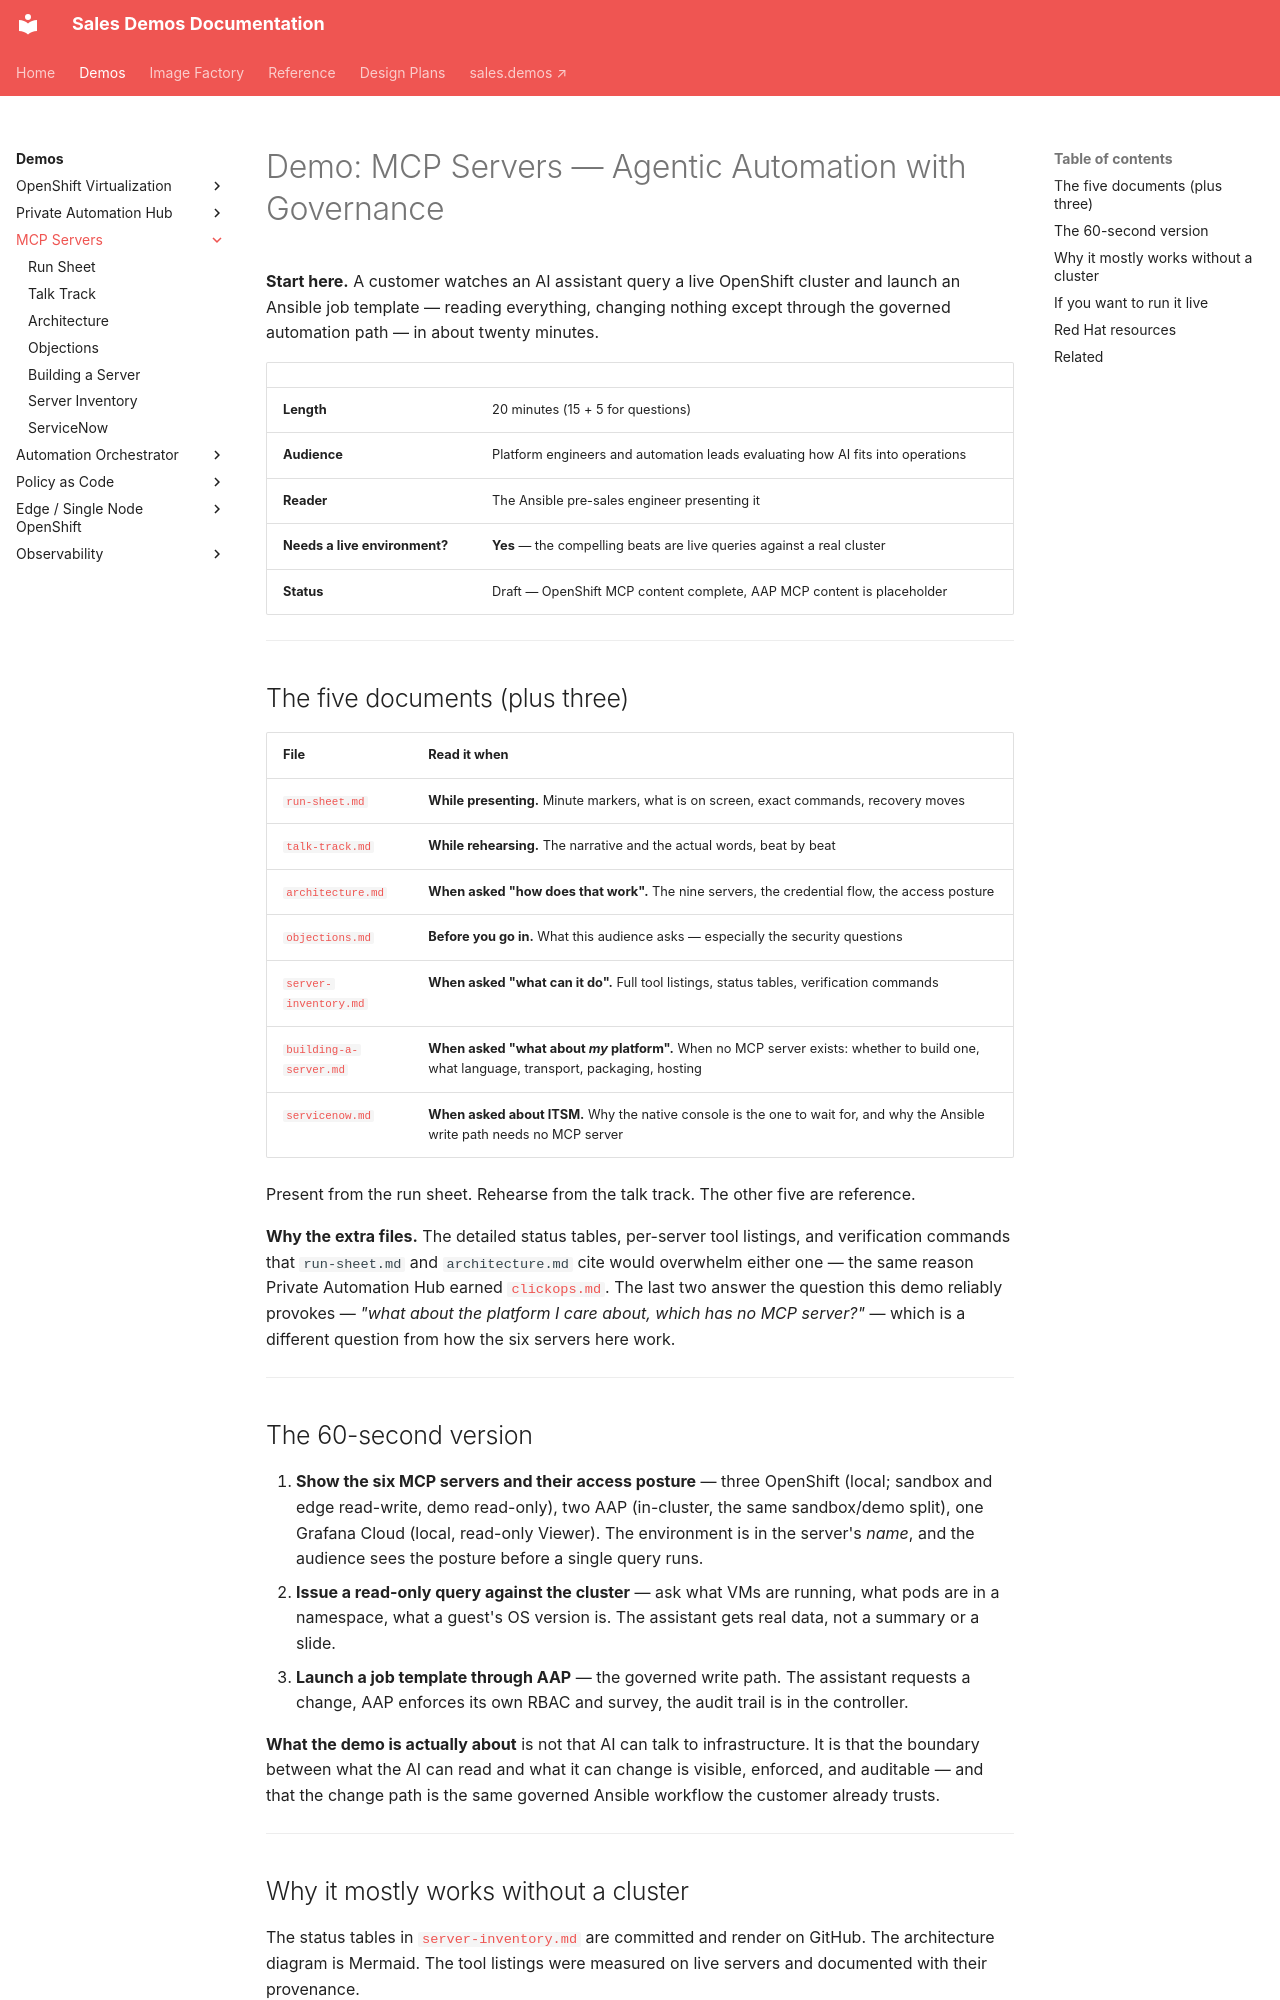

repository: ericcames/sales.demos-docs · page: demos/mcp-servers/index.html · generator: mkdocs

# Demo: MCP Servers — Agentic Automation with Governance

**Start here.** A customer watches an AI assistant query a live OpenShift
cluster and launch an Ansible job template — reading everything, changing
nothing except through the governed automation path — in about twenty minutes.

| | |
|---|---|
| **Length** | 20 minutes (15 + 5 for questions) |
| **Audience** | Platform engineers and automation leads evaluating how AI fits into operations |
| **Reader** | The Ansible pre-sales engineer presenting it |
| **Needs a live environment?** | **Yes** — the compelling beats are live queries against a real cluster |
| **Status** | Draft — OpenShift MCP content complete, AAP MCP content is placeholder |

---

## The five documents (plus three)

| File | Read it when |
|---|---|
| [`run-sheet.md`](run-sheet.md) | **While presenting.** Minute markers, what is on screen, exact commands, recovery moves |
| [`talk-track.md`](talk-track.md) | **While rehearsing.** The narrative and the actual words, beat by beat |
| [`architecture.md`](architecture.md) | **When asked "how does that work".** The nine servers, the credential flow, the access posture |
| [`objections.md`](objections.md) | **Before you go in.** What this audience asks — especially the security questions |
| [`server-inventory.md`](server-inventory.md) | **When asked "what can it do".** Full tool listings, status tables, verification commands |
| [`building-a-server.md`](building-a-server.md) | **When asked "what about *my* platform".** When no MCP server exists: whether to build one, what language, transport, packaging, hosting |
| [`servicenow.md`](servicenow.md) | **When asked about ITSM.** Why the native console is the one to wait for, and why the Ansible write path needs no MCP server |

Present from the run sheet. Rehearse from the talk track. The other five are
reference.

**Why the extra files.** The detailed status tables, per-server tool listings,
and verification commands that `run-sheet.md` and `architecture.md` cite would
overwhelm either one — the same reason Private Automation Hub earned
[`clickops.md`](../private-automation-hub/clickops.md). The last two answer the
question this demo reliably provokes — *"what about the platform I care about,
which has no MCP server?"* — which is a different question from how the six
servers here work.

---

## The 60-second version

1. **Show the six MCP servers and their access posture** — three OpenShift
   (local; sandbox and edge read-write, demo read-only), two AAP (in-cluster,
   the same sandbox/demo split), one Grafana Cloud (local, read-only Viewer). The environment is in the
   server's *name*, and the audience sees the posture before a single query
   runs.
2. **Issue a read-only query against the cluster** — ask what VMs are running,
   what pods are in a namespace, what a guest's OS version is. The assistant
   gets real data, not a summary or a slide.
3. **Launch a job template through AAP** — the governed write path. The
   assistant requests a change, AAP enforces its own RBAC and survey, the audit
   trail is in the controller.

**What the demo is actually about** is not that AI can talk to infrastructure.
It is that the boundary between what the AI can read and what it can change is
visible, enforced, and auditable — and that the change path is the same
governed Ansible workflow the customer already trusts.

---
